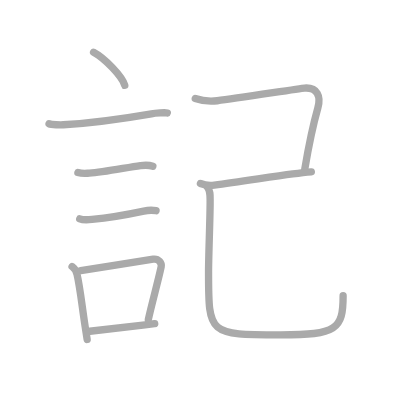
t = 0.00 s
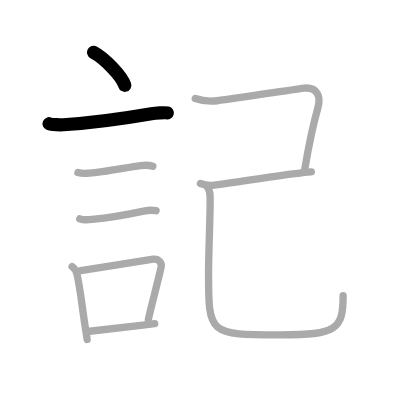
t = 2.00 s
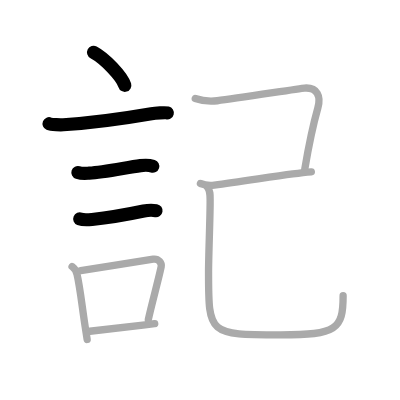
t = 4.00 s
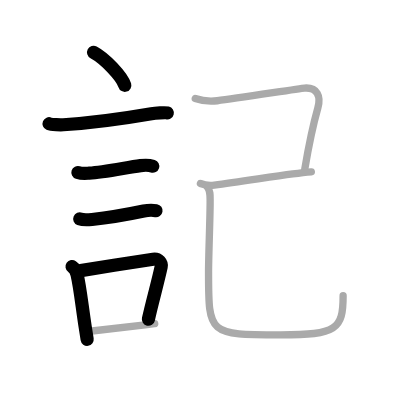
t = 6.00 s
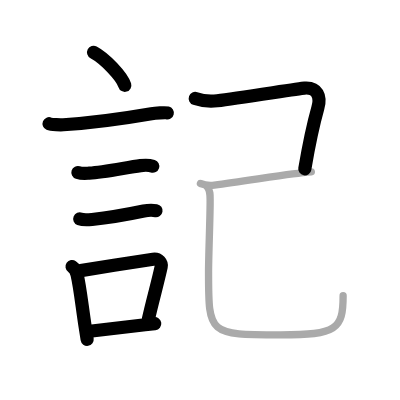
t = 8.00 s
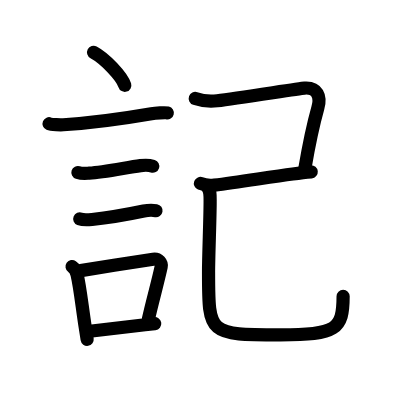
t = 10.00 s

The animated SVG that drew these frames (rendered in a browser with its animation timeline set to each time). Animation: 10 SMIL elements (animate=10); one cycle of 10.00 s.

<?xml version="1.0" standalone="no"?>
<!DOCTYPE svg PUBLIC "-//W3C//DTD SVG 1.1//EN"   "http://www.w3.org/Graphics/SVG/1.1/DTD/svg11.dtd">
<svg width="400px" height="400px"  version="1.1" xmlns="http://www.w3.org/2000/svg">
  <defs>
    <marker id="Triangle" viewBox="0 0 10 10" refX="0" refY="5" markerUnits="strokeWidth" markerWidth="3" style="stroke-opacity:0%;fill:#aaaaaa;" markerHeight="2" orient="auto">
      <path d="M 0 0 L 10 5 L 0 10 z" />
    </marker>
    
    <marker id="Arrow" viewBox="0 0 10 10" refX="5" refY="5" markerUnits="strokeWidth" markerWidth="1.8" style="stroke-opacity:0%;fill:#770000;" markerHeight="2" orient="auto">
      <path d="M 0 4 L 6 4 L 4 1 L 10 5 L 4 9 L 6 6 L 0 6 z" />
        <circle cx="5" cy="5" r="5" />
      </marker>
    
    <marker id="TriangleRed" viewBox="0 0 10 10" refX="0" refY="5" markerUnits="strokeWidth" markerWidth="3" style="stroke-opacity:0%;fill:#CC0000;" markerHeight="2" orient="auto">
      <path d="M 0 0 L 10 5 L 0 10 z" />
    </marker>
    
    <marker id="ArrowRed" viewBox="0 0 10 10" refX="5" refY="5" markerUnits="strokeWidth" markerWidth="1.8" style="stroke-opacity:0%;fill:#CC0000;" markerHeight="2" orient="auto">
      <path d="M 0 4 L 6 4 L 4 1 L 10 5 L 4 9 L 6 6 L 0 6 z" />
        <circle cx="5" cy="5" r="5" />
      </marker>
    
  </defs>
  
  <path style="fill:#ffffff; fill-opacity:100%; fill-rule:evenodd; stroke-width:0;" d="M 0 0 L 400px 0 L 400px 400px L 0 400px L 0 0" />

  <g transform="scale(3.6697247706422 3.6697247706422)">
<path style="fill:none; fill-opacity:0%; fill-rule:evenodd; stroke:#aaaaaa; stroke-opacity:100%; stroke-width: 1.5pt; stroke-linejoin:round; stroke-linecap:round;" d="M25.5 14.25c3 1.59 7.75 6.53 8.5 9"></path>
<path style="fill:none; fill-opacity:0%; fill-rule:evenodd; stroke:#aaaaaa; stroke-opacity:100%; stroke-width: 1.5pt; stroke-linejoin:round; stroke-linecap:round;" d="M13.37 33.72c0.67 0.28 3.21 0.33 3.88 0.28c8.25-0.52 16.75-1.75 24-3c1.1-0.19 3.79-0.36 4.34-0.22"></path>
<path style="fill:none; fill-opacity:0%; fill-rule:evenodd; stroke:#aaaaaa; stroke-opacity:100%; stroke-width: 1.5pt; stroke-linejoin:round; stroke-linecap:round;" d="M21.23 47.01c1.14 0.37 2.02 0.24 3.1 0.18c3.97-0.23 10.1-1.54 13.96-2.06C39.25 45 40.75 45 41.65 45.3"></path>
<path style="fill:none; fill-opacity:0%; fill-rule:evenodd; stroke:#aaaaaa; stroke-opacity:100%; stroke-width: 1.5pt; stroke-linejoin:round; stroke-linecap:round;" d="M21.73 59.64C22.62 60 24 59.91 25.08 59.8c4.17-0.42 8.79-1.17 14.09-2.29c0.82-0.17 2.45-0.26 3.36-0.1"></path>
<path style="fill:none; fill-opacity:0%; fill-rule:evenodd; stroke:#aaaaaa; stroke-opacity:100%; stroke-width: 1.5pt; stroke-linejoin:round; stroke-linecap:round;" d="M19.64 72.65c0.86 0.6 1.25 1.66 1.36 2.15c0.82 3.5 1.32 8.43 2.2 14.17c0.19 1.23 0.38 2.42 0.55 3.53"></path>
<path style="fill:none; fill-opacity:0%; fill-rule:evenodd; stroke:#aaaaaa; stroke-opacity:100%; stroke-width: 1.5pt; stroke-linejoin:round; stroke-linecap:round;" d="M22 73.74c5.78-0.95 14.6-2.33 19.74-3.12c1.49-0.22 2.39 1.05 2.18 2.08c-0.72 3.47-2.53 9.95-3.5 14.38"></path>
<path style="fill:none; fill-opacity:0%; fill-rule:evenodd; stroke:#aaaaaa; stroke-opacity:100%; stroke-width: 1.5pt; stroke-linejoin:round; stroke-linecap:round;" d="M24.47 90.27c4.16-0.48 9.44-1.12 15.06-1.77c0.87-0.1 1.75-0.21 2.63-0.32"></path>
<path style="fill:none; fill-opacity:0%; fill-rule:evenodd; stroke:#aaaaaa; stroke-opacity:100%; stroke-width: 1.5pt; stroke-linejoin:round; stroke-linecap:round;" d="M53.21 26.84c1.91 0.66 3.76 0.87 5.98 0.61C65 26.75 81.63 24.09 83 24c3.46-0.23 4.53 2.2 3.61 5.45C85.75 32.5 84 40.5 83.05 46.07"></path>
<path style="fill:none; fill-opacity:0%; fill-rule:evenodd; stroke:#aaaaaa; stroke-opacity:100%; stroke-width: 1.5pt; stroke-linejoin:round; stroke-linecap:round;" d="M54.62 50c1.25 0.5 2.28 0.62 3.77 0.44c6.73-0.82 15.11-2.23 21.38-3.04c1.84-0.24 3.55-0.44 5.07-0.57"></path>
<path style="fill:none; fill-opacity:0%; fill-rule:evenodd; stroke:#aaaaaa; stroke-opacity:100%; stroke-width: 1.5pt; stroke-linejoin:round; stroke-linecap:round;" d="M56.5 51c0.88 1 0.76 2.38 0.76 4.09c0 4.24-0.43 14.73-0.43 18.97c0 17.19-0.08 17.2 19.65 17.2c15.27 0 17.02-1.51 17.02-10.68"></path>

<path style="fill:none; fill-opacity:0%; fill-rule:evenodd; stroke:#000000; stroke-opacity:100%; stroke-width: 2.7pt; stroke-linejoin:round; stroke-linecap:round;" d="M25.5 14.25c3 1.59 7.75 6.53 8.5 9" pathLength="100" stroke-dashoffset="100" stroke-dasharray="100 105"><animate id="dashAnim1" attributeName="stroke-dashoffset" from="100" to="0" dur="1s" calcMode="linear" fill="freeze"/></path>
<path style="fill:none; fill-opacity:0%; fill-rule:evenodd; stroke:#000000; stroke-opacity:100%; stroke-width: 2.7pt; stroke-linejoin:round; stroke-linecap:round;" d="M13.37 33.72c0.67 0.28 3.21 0.33 3.88 0.28c8.25-0.52 16.75-1.75 24-3c1.1-0.19 3.79-0.36 4.34-0.22" pathLength="100" stroke-dashoffset="100" stroke-dasharray="100 105"><animate id="dashAnim2" attributeName="stroke-dashoffset" from="100" to="0" dur="1s" calcMode="linear" begin="dashAnim1.end" fill="freeze"/></path>
<path style="fill:none; fill-opacity:0%; fill-rule:evenodd; stroke:#000000; stroke-opacity:100%; stroke-width: 2.7pt; stroke-linejoin:round; stroke-linecap:round;" d="M21.23 47.01c1.14 0.37 2.02 0.24 3.1 0.18c3.97-0.23 10.1-1.54 13.96-2.06C39.25 45 40.75 45 41.65 45.3" pathLength="100" stroke-dashoffset="100" stroke-dasharray="100 105"><animate id="dashAnim3" attributeName="stroke-dashoffset" from="100" to="0" dur="1s" calcMode="linear" begin="dashAnim2.end" fill="freeze"/></path>
<path style="fill:none; fill-opacity:0%; fill-rule:evenodd; stroke:#000000; stroke-opacity:100%; stroke-width: 2.7pt; stroke-linejoin:round; stroke-linecap:round;" d="M21.73 59.64C22.62 60 24 59.91 25.08 59.8c4.17-0.42 8.79-1.17 14.09-2.29c0.82-0.17 2.45-0.26 3.36-0.1" pathLength="100" stroke-dashoffset="100" stroke-dasharray="100 105"><animate id="dashAnim4" attributeName="stroke-dashoffset" from="100" to="0" dur="1s" calcMode="linear" begin="dashAnim3.end" fill="freeze"/></path>
<path style="fill:none; fill-opacity:0%; fill-rule:evenodd; stroke:#000000; stroke-opacity:100%; stroke-width: 2.7pt; stroke-linejoin:round; stroke-linecap:round;" d="M19.64 72.65c0.86 0.6 1.25 1.66 1.36 2.15c0.82 3.5 1.32 8.43 2.2 14.17c0.19 1.23 0.38 2.42 0.55 3.53" pathLength="100" stroke-dashoffset="100" stroke-dasharray="100 105"><animate id="dashAnim5" attributeName="stroke-dashoffset" from="100" to="0" dur="1s" calcMode="linear" begin="dashAnim4.end" fill="freeze"/></path>
<path style="fill:none; fill-opacity:0%; fill-rule:evenodd; stroke:#000000; stroke-opacity:100%; stroke-width: 2.7pt; stroke-linejoin:round; stroke-linecap:round;" d="M22 73.74c5.78-0.95 14.6-2.33 19.74-3.12c1.49-0.22 2.39 1.05 2.18 2.08c-0.72 3.47-2.53 9.95-3.5 14.38" pathLength="100" stroke-dashoffset="100" stroke-dasharray="100 105"><animate id="dashAnim6" attributeName="stroke-dashoffset" from="100" to="0" dur="1s" calcMode="linear" begin="dashAnim5.end" fill="freeze"/></path>
<path style="fill:none; fill-opacity:0%; fill-rule:evenodd; stroke:#000000; stroke-opacity:100%; stroke-width: 2.7pt; stroke-linejoin:round; stroke-linecap:round;" d="M24.47 90.27c4.16-0.48 9.44-1.12 15.06-1.77c0.87-0.1 1.75-0.21 2.63-0.32" pathLength="100" stroke-dashoffset="100" stroke-dasharray="100 105"><animate id="dashAnim7" attributeName="stroke-dashoffset" from="100" to="0" dur="1s" calcMode="linear" begin="dashAnim6.end" fill="freeze"/></path>
<path style="fill:none; fill-opacity:0%; fill-rule:evenodd; stroke:#000000; stroke-opacity:100%; stroke-width: 2.7pt; stroke-linejoin:round; stroke-linecap:round;" d="M53.21 26.84c1.91 0.66 3.76 0.87 5.98 0.61C65 26.75 81.63 24.09 83 24c3.46-0.23 4.53 2.2 3.61 5.45C85.75 32.5 84 40.5 83.05 46.07" pathLength="100" stroke-dashoffset="100" stroke-dasharray="100 105"><animate id="dashAnim8" attributeName="stroke-dashoffset" from="100" to="0" dur="1s" calcMode="linear" begin="dashAnim7.end" fill="freeze"/></path>
<path style="fill:none; fill-opacity:0%; fill-rule:evenodd; stroke:#000000; stroke-opacity:100%; stroke-width: 2.7pt; stroke-linejoin:round; stroke-linecap:round;" d="M54.62 50c1.25 0.5 2.28 0.62 3.77 0.44c6.73-0.82 15.11-2.23 21.38-3.04c1.84-0.24 3.55-0.44 5.07-0.57" pathLength="100" stroke-dashoffset="100" stroke-dasharray="100 105"><animate id="dashAnim9" attributeName="stroke-dashoffset" from="100" to="0" dur="1s" calcMode="linear" begin="dashAnim8.end" fill="freeze"/></path>
<path style="fill:none; fill-opacity:0%; fill-rule:evenodd; stroke:#000000; stroke-opacity:100%; stroke-width: 2.7pt; stroke-linejoin:round; stroke-linecap:round;" d="M56.5 51c0.88 1 0.76 2.38 0.76 4.09c0 4.24-0.43 14.73-0.43 18.97c0 17.19-0.08 17.2 19.65 17.2c15.27 0 17.02-1.51 17.02-10.68" pathLength="100" stroke-dashoffset="100" stroke-dasharray="100 105"><animate id="dashAnim10" attributeName="stroke-dashoffset" from="100" to="0" dur="1s" calcMode="linear" begin="dashAnim9.end" fill="freeze"/></path>

</g>

</svg>  
          
